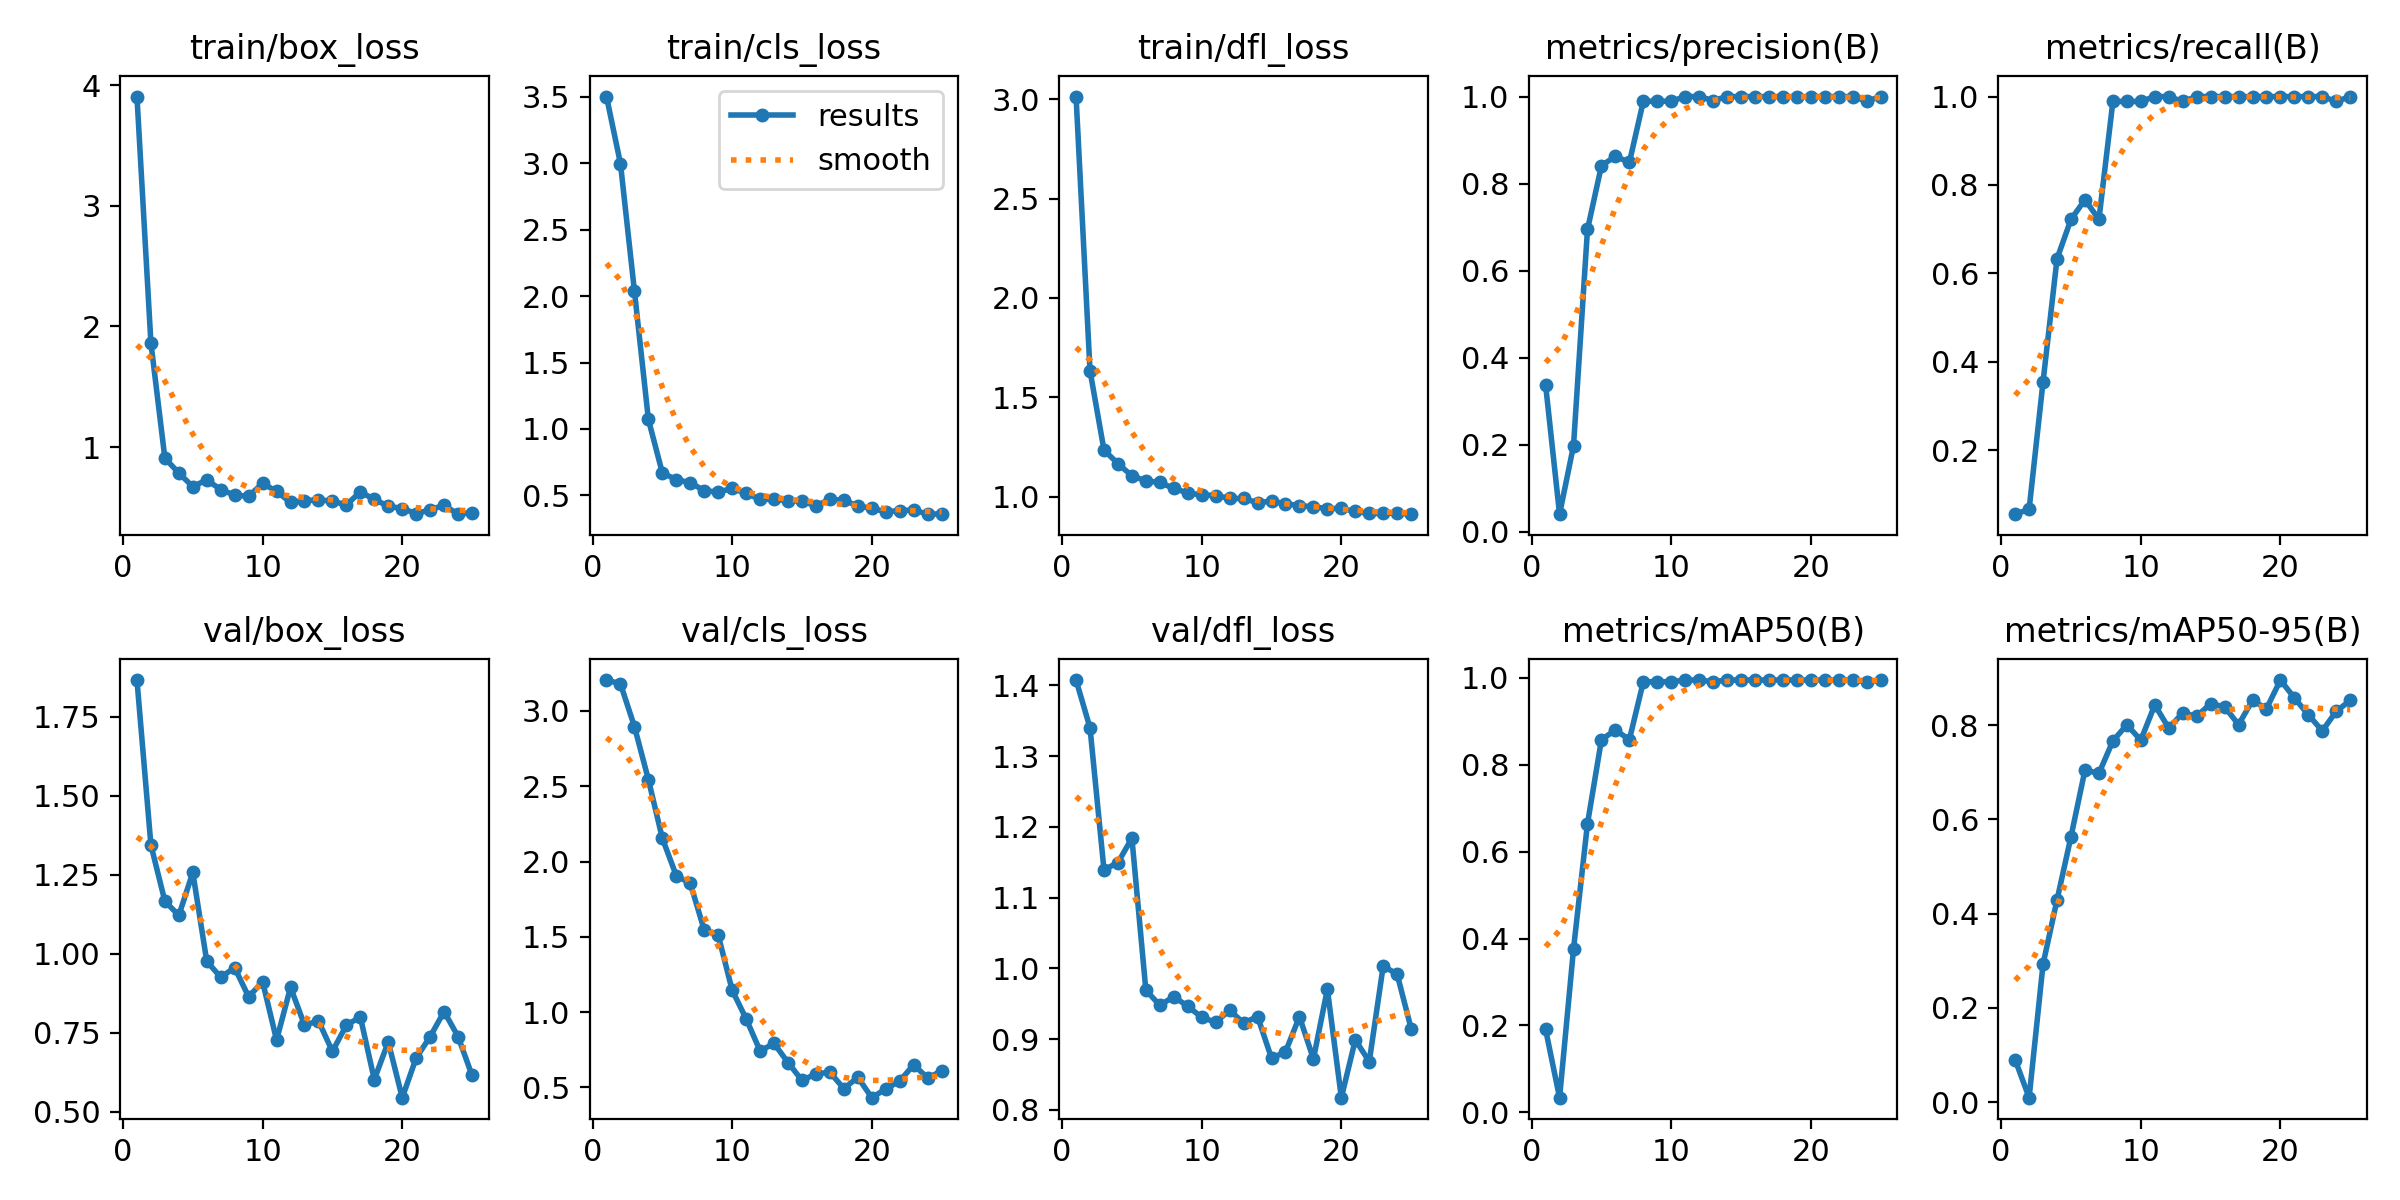

Data behind this chart, as committed beside it:
epoch, time, train/box_loss, train/cls_loss, train/dfl_loss, metrics/precision(B), metrics/recall(B), metrics/mAP50(B), metrics/mAP50-95(B), val/box_loss, val/cls_loss, val/dfl_loss, lr/pg0, lr/pg1, lr/pg2
1, 12.04, 3.905, 3.502, 3.013, 0.3372, 0.05556, 0.191, 0.0898, 1.867, 3.205, 1.408, 0.0001143, 0.0001143, 0.0001143
2, 13.85, 1.863, 2.997, 1.634, 0.04003, 0.06667, 0.03381, 0.00926, 1.344, 3.18, 1.34, 0.0002405, 0.0002405, 0.0002405
3, 15.32, 0.9088, 2.038, 1.235, 0.1975, 0.3556, 0.3762, 0.293, 1.166, 2.896, 1.139, 0.0003642, 0.0003642, 0.0003642
4, 16.54, 0.785, 1.072, 1.167, 0.6944, 0.6333, 0.6644, 0.429, 1.121, 2.544, 1.15, 0.0004853, 0.0004853, 0.0004853
5, 18.07, 0.6729, 0.6697, 1.105, 0.8411, 0.7222, 0.8578, 0.5634, 1.257, 2.154, 1.184, 0.0006039, 0.0006039, 0.0006039
6, 19.4, 0.7289, 0.6186, 1.08, 0.8628, 0.7667, 0.88, 0.7044, 0.9759, 1.906, 0.9692, 0.0007199, 0.0007199, 0.0007199
7, 20.48, 0.6482, 0.5961, 1.072, 0.8485, 0.7222, 0.8578, 0.6977, 0.9255, 1.855, 0.948, 0.0008334, 0.0008334, 0.0008334
8, 21.67, 0.6024, 0.5361, 1.042, 0.9892, 0.9889, 0.991, 0.7664, 0.9556, 1.545, 0.96, 0.0009443, 0.0009443, 0.0009443
9, 22.73, 0.593, 0.5253, 1.019, 0.9892, 0.9889, 0.991, 0.8007, 0.8635, 1.511, 0.9466, 0.001053, 0.001053, 0.001053
10, 24.26, 0.7005, 0.5533, 1.009, 0.9892, 0.9889, 0.991, 0.768, 0.9112, 1.146, 0.9309, 0.001158, 0.001158, 0.001158
11, 25.58, 0.6338, 0.5154, 1.006, 1, 1, 0.995, 0.8429, 0.7266, 0.9559, 0.9238, 0.001262, 0.001262, 0.001262
12, 27.13, 0.5419, 0.4711, 0.9918, 1, 1, 0.995, 0.7936, 0.8936, 0.7429, 0.9409, 0.001273, 0.001273, 0.001273
13, 28.17, 0.5568, 0.4706, 0.9913, 0.9909, 0.9889, 0.991, 0.8257, 0.7741, 0.7918, 0.9228, 0.001259, 0.001259, 0.001259
14, 29.33, 0.5635, 0.4611, 0.9702, 1, 1, 0.995, 0.8188, 0.7869, 0.6655, 0.932, 0.001245, 0.001245, 0.001245
15, 30.31, 0.5526, 0.4572, 0.9782, 1, 1, 0.995, 0.8453, 0.6905, 0.5469, 0.8731, 0.001231, 0.001231, 0.001231
16, 31.62, 0.5221, 0.4214, 0.9648, 1, 1, 0.995, 0.8389, 0.7738, 0.59, 0.8821, 0.001217, 0.001217, 0.001217
17, 32.97, 0.6294, 0.471, 0.9555, 1, 1, 0.995, 0.801, 0.7997, 0.6007, 0.9318, 0.001203, 0.001203, 0.001203
18, 34.22, 0.5667, 0.4628, 0.9495, 1, 1, 0.995, 0.8525, 0.6013, 0.4921, 0.872, 0.001189, 0.001189, 0.001189
19, 35.5, 0.5108, 0.4212, 0.9406, 1, 1, 0.995, 0.835, 0.7207, 0.5674, 0.9706, 0.001174, 0.001174, 0.001174
20, 37.06, 0.4914, 0.4018, 0.9414, 1, 1, 0.995, 0.8957, 0.5439, 0.4321, 0.8173, 0.00116, 0.00116, 0.00116
21, 39.13, 0.4491, 0.378, 0.926, 1, 1, 0.995, 0.8577, 0.6699, 0.49, 0.899, 0.001146, 0.001146, 0.001146
22, 41.23, 0.4815, 0.3849, 0.9162, 1, 1, 0.995, 0.822, 0.7373, 0.5422, 0.8683, 0.001132, 0.001132, 0.001132
23, 42.85, 0.5187, 0.3906, 0.9159, 1, 1, 0.995, 0.7877, 0.8169, 0.6506, 1.004, 0.001118, 0.001118, 0.001118
24, 44.53, 0.4446, 0.3589, 0.9184, 0.9892, 0.9889, 0.991, 0.8296, 0.7373, 0.5627, 0.9916, 0.001104, 0.001104, 0.001104
25, 45.85, 0.4573, 0.361, 0.9125, 1, 1, 0.995, 0.8523, 0.6145, 0.6095, 0.9149, 0.001089, 0.001089, 0.001089
